pico-8 play session: hold ← + tap ❎, after a click and taps of 🅾, ❎, 🅾+❎, 🅾 in the second before t = 0

[t = 1 s] hold ← ~1s, tap ❎ ~2×
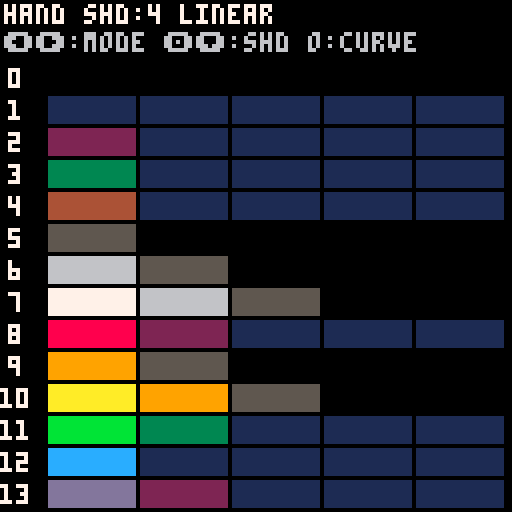

pico-8 cartridge
version 43
__lua__

-- palette darkening test
-- left/right: cycle mode
-- up/down: shades (1-8)
-- o: cycle curve
-- x: print to console

-- pico-8 palette rgb
pr={0,29,126,0,171,95,194,255,255,255,255,0,41,131,255,255}
pg={0,43,37,135,82,87,195,241,0,163,236,228,173,118,119,204}
pb={0,83,83,81,54,79,199,232,77,0,39,54,255,156,168,170}

-- skip 14 (transparency)
clist={0,1,2,3,4,5,6,7,8,9,10,11,12,13,15}

modes={"hand","nearest","percep"}
cur_m=1
shd=4
curves={"gentle","linear","fast","steep"}
cur_c=2

-- hand-picked dark map (current game)
hand_dk={[0]=0,1,1,1,1,0,5,6,2,5,9,3,1,2,2,4}

function curve_val(s,n)
  local t=(n-s)/n
  if cur_c==1 then return sqrt(t)
  elseif cur_c==3 then return t*t
  elseif cur_c==4 then return t*t*t
  end
  return t
end

function find_near(tr,tg,tb,mode)
  local best,bd=0,32767
  for i=0,15 do
    if i~=14 then
      local dr=pr[i+1]-tr
      local dg=pg[i+1]-tg
      local db=pb[i+1]-tb
      local d
      if mode==3 then
        -- perceptual: weight green more
        d=abs(dr)*3+abs(dg)*6+abs(db)
      else
        -- manhattan
        d=abs(dr)+abs(dg)+abs(db)
      end
      if d<bd then best,bd=i,d end
    end
  end
  return best
end

function get_shade(c,s)
  if c==14 then return 14 end
  if s==0 then return c end
  if cur_m==1 then
    -- hand: apply mapping s times
    local col=c
    for i=1,s do col=hand_dk[col] end
    return col
  else
    -- direct: scale rgb by curve
    local b=curve_val(s,shd)
    return find_near(
      pr[c+1]*b,pg[c+1]*b,pb[c+1]*b,
      cur_m)
  end
end

function _update()
  if btnp(0) then cur_m=max(1,cur_m-1) end
  if btnp(1) then cur_m=min(#modes,cur_m+1) end
  if btnp(2) then shd=min(8,shd+1) end
  if btnp(3) then shd=max(1,shd-1) end
  if btnp(5) then cur_c=cur_c%#curves+1 end
  if btnp(4) then print_info() end
end

function _draw()
  cls()

  -- header
  print(modes[cur_m].." shd:"..shd.." "..curves[cur_c],1,1,7)
  print("\x8b\x91:mode \x8e\x83:shd o:curve",1,8,6)

  -- 15 color rows
  local y0=16
  local sh=7
  local x0=12
  local sw=max(6,115\(shd+1)-1)

  for ci=1,#clist do
    local c=clist[ci]
    local y=y0+(ci-1)*(sh+1)
    -- color index
    if c<10 then
      print(c,2,y+1,7)
    else
      print(c,0,y+1,7)
    end
    -- swatch chain
    for s=0,shd do
      local x=x0+s*(sw+1)
      rectfill(x,y,x+sw-1,y+sh-1,get_shade(c,s))
    end
  end
end

function print_info()
  local hex={
    "#000000","#1d2b53","#7e2553","#008751",
    "#ab5236","#5f574f","#c2c3c7","#fff1e8",
    "#ff004d","#ffa300","#ffec27","#00e436",
    "#29adff","#83769c","#ff77a8","#ffccaa"
  }
  local names={
    "black","dk-blue","dk-purple","dk-green",
    "brown","dk-grey","lt-grey","white",
    "red","orange","yellow","green",
    "blue","lavender","pink","peach"
  }
  printh("=== "..modes[cur_m].." shd:"..shd.." curve:"..curves[cur_c].." ===")
  for ci=1,#clist do
    local c=clist[ci]
    local s=c.." "..hex[c+1].." "..names[c+1]..":"
    for i=0,shd do
      s=s.." "..get_shade(c,i)
    end
    printh(s)
  end
  printh("---")
end
